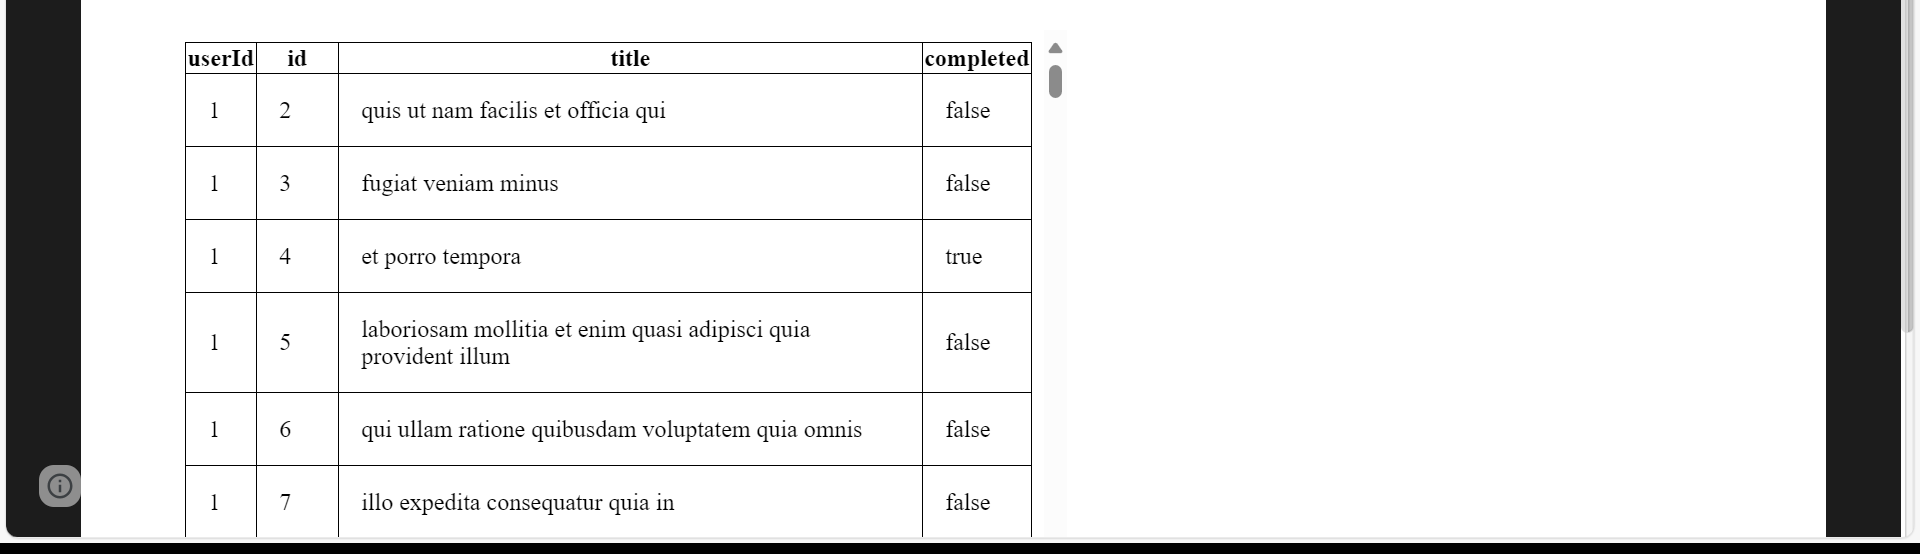
Task: Extract the data from any website and write into Text File
Workflow: ~Main

Step 1: get-text from the table in window 'XPERIENCE AI - Table Data Scraping' (msedge.exe)
